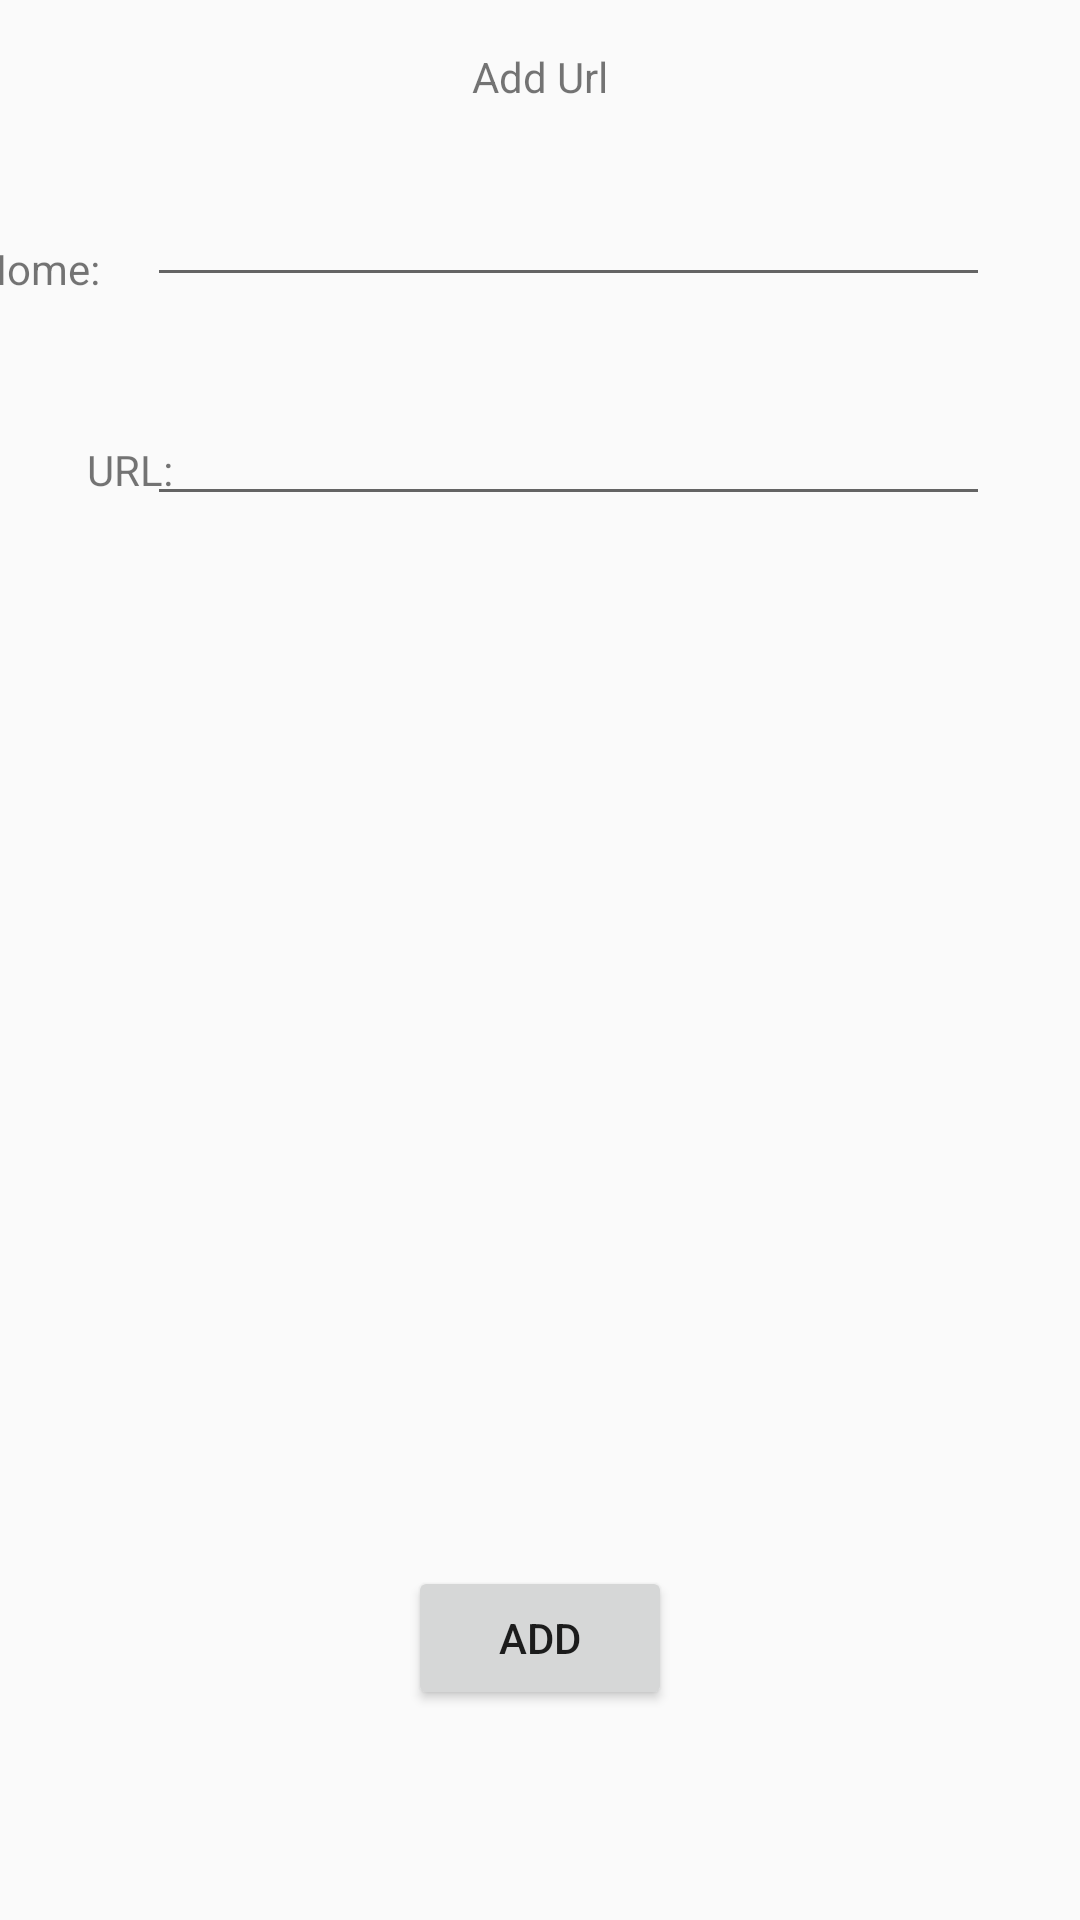

This screen was rendered from an Android layout file. Write that file and the resources it references.
<!-- AndroidManifest.xml: application theme Theme.AppCompat.Light.NoActionBar -->
<!-- res/layout/activity_new_url.xml -->
<?xml version="1.0" encoding="utf-8"?>
<android.support.constraint.ConstraintLayout xmlns:android="http://schemas.android.com/apk/res/android"
    xmlns:app="http://schemas.android.com/apk/res-auto"
    xmlns:tools="http://schemas.android.com/tools"
    android:layout_width="match_parent"
    android:layout_height="match_parent"
    tools:context="com.example.luisafarias.myapplication.NewUrlActivity">

    <TextView
        android:id="@+id/textView5"
        android:layout_width="wrap_content"
        android:layout_height="wrap_content"
        android:text="Nome:"
        app:layout_constraintRight_toLeftOf="@+id/nomeUrl"
        android:layout_marginRight="16dp"
        android:layout_marginLeft="8dp"
        app:layout_constraintLeft_toLeftOf="parent"
        app:layout_constraintTop_toTopOf="parent"
        android:layout_marginTop="80dp"
        app:layout_constraintHorizontal_bias="1.0" />

    <TextView
        android:id="@+id/textView7"
        android:layout_width="29dp"
        android:layout_height="17dp"
        android:text="URL:"
        android:layout_marginLeft="29dp"
        app:layout_constraintLeft_toLeftOf="parent"
        app:layout_constraintTop_toTopOf="parent"
        android:layout_marginTop="147dp"
        app:layout_constraintRight_toLeftOf="@+id/_url"
        android:layout_marginRight="8dp"
        app:layout_constraintBottom_toBottomOf="parent"
        android:layout_marginBottom="8dp"
        app:layout_constraintVertical_bias="0.0" />

    <EditText
        android:id="@+id/nomeUrl"
        android:layout_width="281dp"
        android:layout_height="45dp"
        android:layout_marginRight="30dp"
        android:layout_marginTop="19dp"
        android:ems="10"
        android:inputType="textPersonName"
        app:layout_constraintRight_toRightOf="parent"
        app:layout_constraintTop_toBottomOf="@+id/textView8" />

    <EditText
        android:id="@+id/url"
        android:layout_width="281dp"
        android:layout_height="45dp"
        android:layout_marginRight="30dp"
        android:layout_marginTop="28dp"
        android:ems="10"
        android:inputType="textPersonName"
        app:layout_constraintRight_toRightOf="parent"
        app:layout_constraintTop_toBottomOf="@+id/nomeUrl" />

    <TextView
        android:id="@+id/textView8"
        android:layout_width="wrap_content"
        android:layout_height="wrap_content"
        android:text="Add Url"
        app:layout_constraintTop_toTopOf="parent"
        android:layout_marginTop="16dp"
        android:layout_marginRight="8dp"
        app:layout_constraintRight_toRightOf="parent"
        android:layout_marginLeft="8dp"
        app:layout_constraintLeft_toLeftOf="parent" />

    <Button
        android:id="@+id/aaddUrl"
        android:layout_width="wrap_content"
        android:layout_height="wrap_content"
        android:layout_marginLeft="8dp"
        android:layout_marginRight="8dp"
        android:layout_marginTop="288dp"
        android:text="Add"
        android:onClick="addNewUrl"
        app:layout_constraintLeft_toLeftOf="parent"
        app:layout_constraintRight_toRightOf="parent"
        app:layout_constraintTop_toBottomOf="@+id/url"
        app:layout_constraintBottom_toBottomOf="parent"
        android:layout_marginBottom="8dp" />

</android.support.constraint.ConstraintLayout>
<!-- resources referenced by this layout -->
<resources>

</resources>
